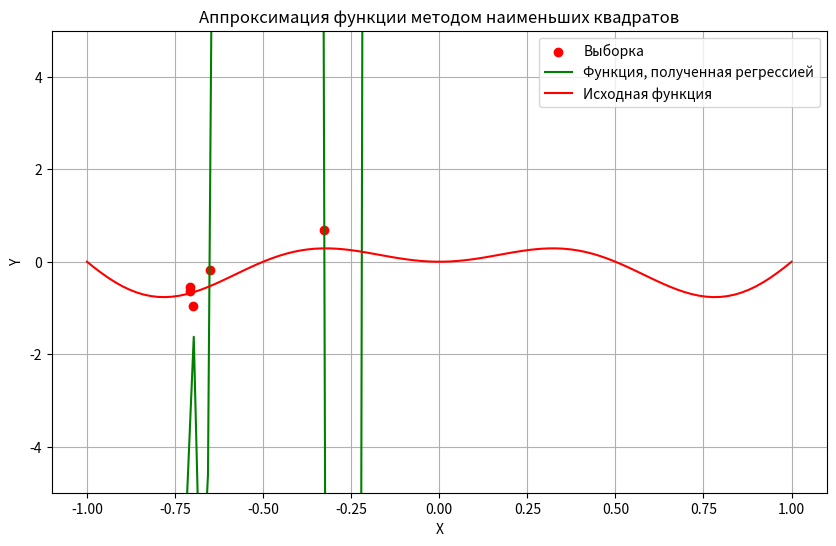

This chart was generated by the following Python code:
import numpy as np
import matplotlib.pyplot as plt
from numpy import random

# Task 1
random.seed(21212)
eps0 = 0.5
N = 5

# Function A
def func_a(x):
   return x * np.sin(2 * np.pi * x)

# Function B
a = random.randint(-3, 3)
b = random.randint(-3, 3)
c = random.randint(-3, 3)
d = random.randint(-3, 3)
print(f"Selected: a={a} b={b} c={c} d={d}")
def func_b(x):
    return a * x ** 3 + b * x ** 2 + c * x + d

# Distribution function
def y(f, x, distr):
    if distr == 'uniform':
        return f(x) + random.uniform(-eps0, eps0)
    elif distr == 'normal':
        return f(x) + random.normal(loc=0, scale=eps0)
    else:
        return Error

defineX = np.linspace(-1, 1, 100)
defineY = func_a(defineX)

xi = np.array([random.uniform(-1, 1) for _ in range(N)])
yi = np.array([y(func_a, x, 'uniform') for x in xi])

# Task 2

def compute_coefficients(x, y, degree):
    N = len(x)
    M = degree + 1

    A = np.zeros((M, M))
    for i in range(M):
        for j in range(M):
            A[i, j] = 0
            for k in range(N):
                A[i, j] += x[k] ** (i + j)

    b = np.zeros(M)
    for i in range(M):
        b[i] = 0
        for k in range(N):
            b[i] += y[k] * x[k] ** i

    coefficients = np.linalg.solve(A, b)
    return coefficients

coefficients = compute_coefficients(xi, yi, degree=10)
def fitted_function(x):
    result = 0
    for i, coef in enumerate(coefficients):
        result += coef * x ** i
    return result

plt.figure(figsize=(10, 6))
plt.scatter(xi, yi, color='red', label='Выборка', marker='o')
plt.plot(defineX, fitted_function(defineX), label='Функция, полученная регрессией', color='green')
plt.plot(defineX, defineY, label='Исходная функция', color='red')
plt.ylim(-5, 5)
plt.xlabel('X')
plt.ylabel('Y')
plt.title('Аппроксимация функции методом наименьших квадратов')
plt.legend()
plt.grid(True)
# plt.savefig('10b1.png')
plt.show()